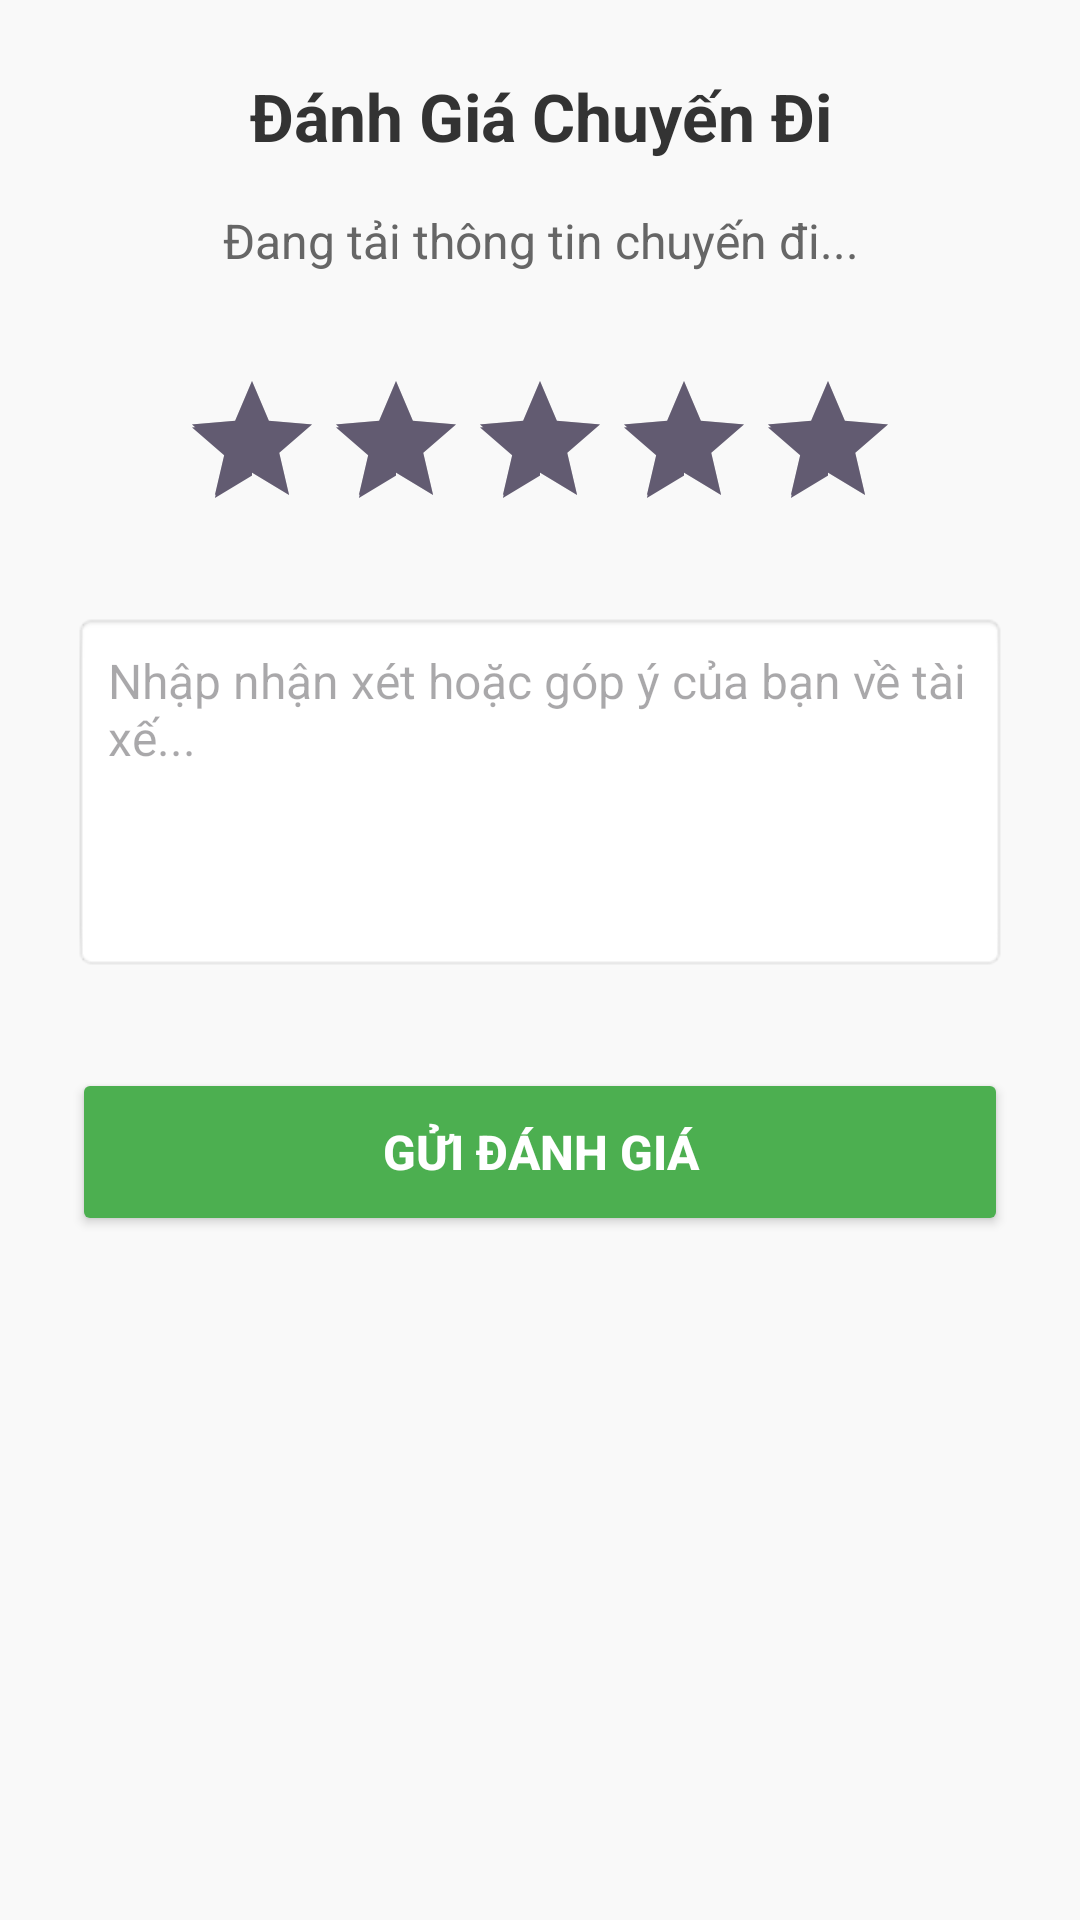

Layout XML and referenced resources for this Android screen:
<!-- AndroidManifest.xml: application theme Theme.Carpooling -->
<!-- res/layout/activity_rating.xml -->
<?xml version="1.0" encoding="utf-8"?>
<LinearLayout xmlns:android="http://schemas.android.com/apk/res/android"
    android:layout_width="match_parent"
    android:layout_height="match_parent"
    android:orientation="vertical"
    android:padding="24dp"
    android:background="#F9F9F9"
    android:gravity="center_horizontal">

    <TextView
        android:layout_width="match_parent"
        android:layout_height="wrap_content"
        android:text="Đánh Giá Chuyến Đi"
        android:textSize="22sp"
        android:textStyle="bold"
        android:textColor="#333333"
        android:gravity="center"
        android:layout_marginBottom="16dp"/>

    <TextView
        android:id="@+id/tvRideInfo"
        android:layout_width="match_parent"
        android:layout_height="wrap_content"
        android:text="Đang tải thông tin chuyến đi..."
        android:textSize="16sp"
        android:textColor="#666666"
        android:gravity="center"
        android:layout_marginBottom="32dp"/>

    <RatingBar
        android:id="@+id/ratingBar"
        android:layout_width="wrap_content"
        android:layout_height="wrap_content"
        android:numStars="5"
        android:stepSize="1.0"
        android:rating="5.0"
        android:layout_marginBottom="24dp"/>

    <EditText
        android:id="@+id/etComment"
        android:layout_width="match_parent"
        android:layout_height="120dp"
        android:hint="Nhập nhận xét hoặc góp ý của bạn về tài xế..."
        android:gravity="top|start"
        android:padding="12dp"
        android:background="@android:drawable/editbox_background_normal"
        android:textSize="16sp"
        android:layout_marginBottom="32dp"/>

    <Button
        android:id="@+id/btnSubmitRating"
        android:layout_width="match_parent"
        android:layout_height="56dp"
        android:text="Gửi Đánh Giá"
        android:textSize="16sp"
        android:textStyle="bold"
        android:backgroundTint="#4CAF50"
        android:textColor="#FFFFFF"/>

</LinearLayout>
<!-- resources referenced by this layout -->
<resources>
  <style name="Theme.Carpooling" parent="Base.Theme.Carpooling" />
  <style name="Base.Theme.Carpooling" parent="Theme.Material3.DayNight.NoActionBar">
          
          
      </style>
</resources>
